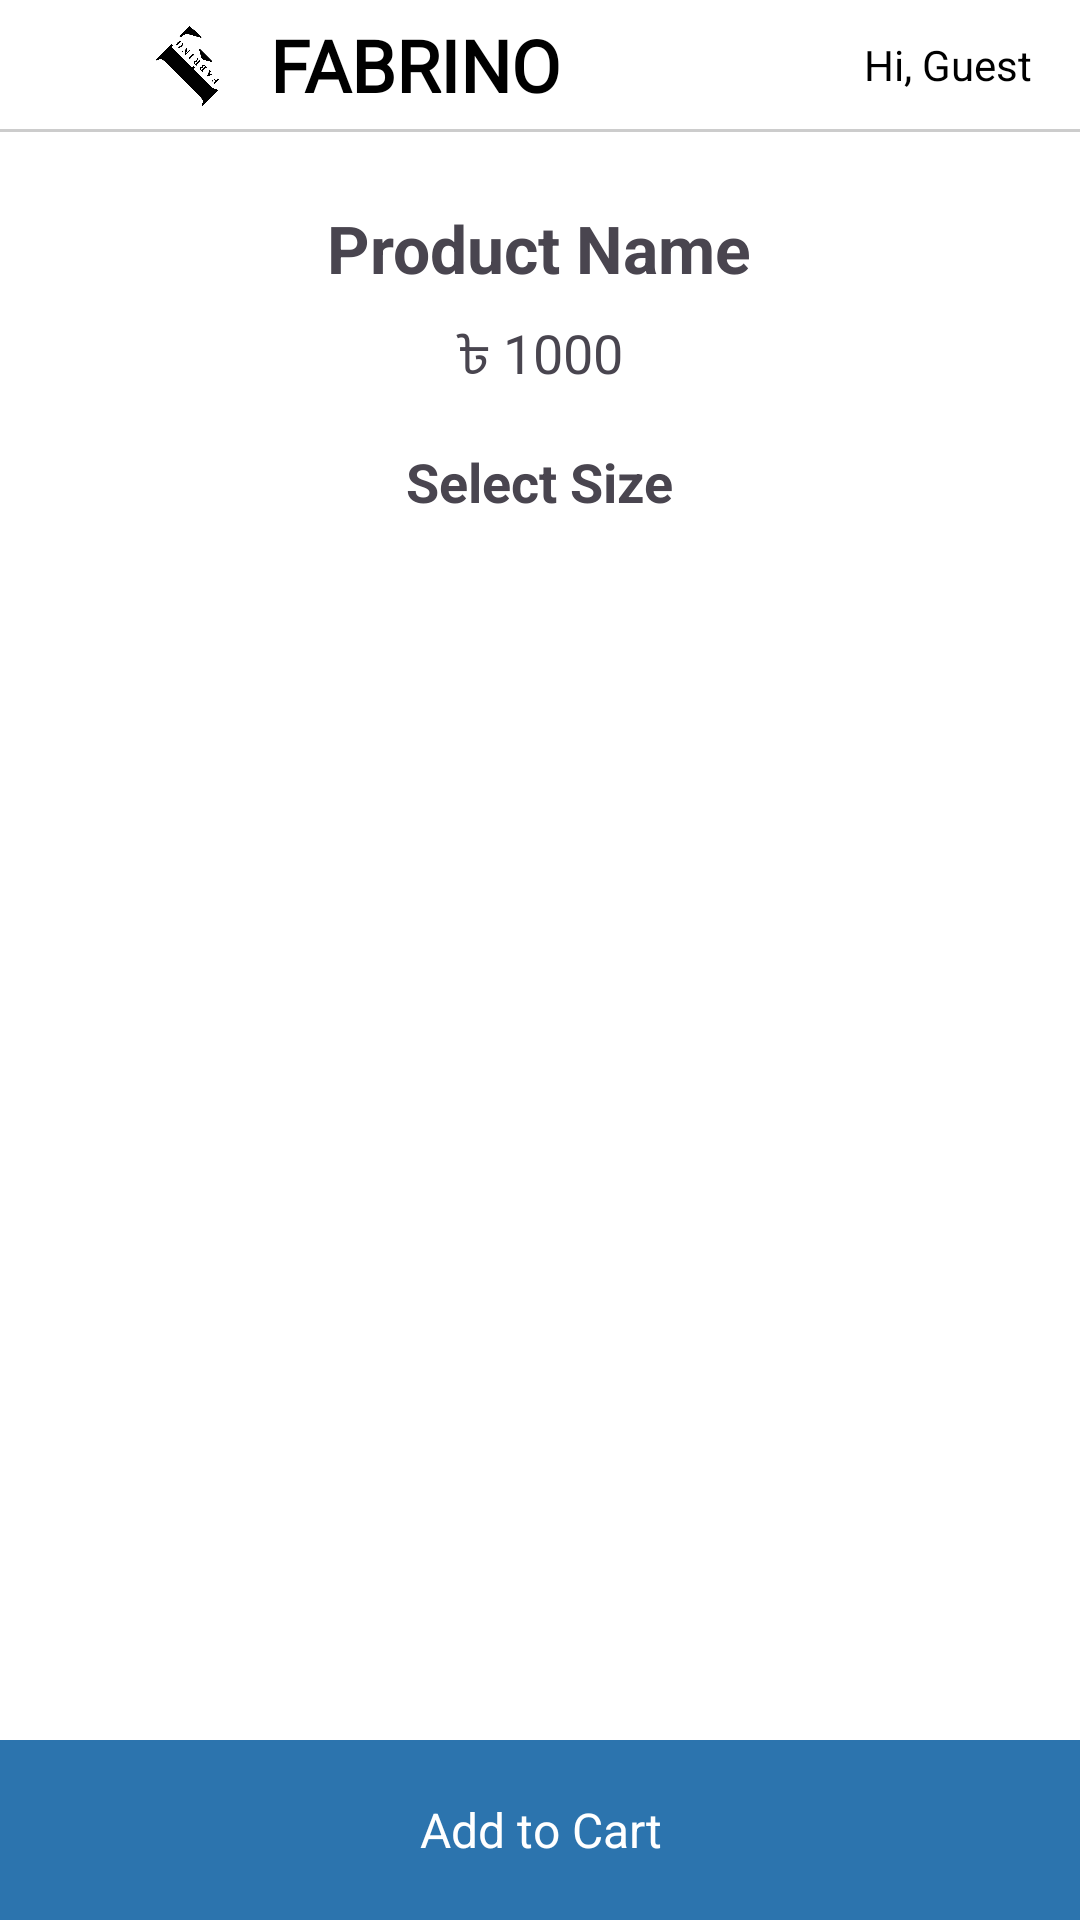

Android layout source for this screen:
<!-- AndroidManifest.xml: application theme Theme.FabrinoProject -->
<!-- res/layout/activity_product_detail.xml -->
<?xml version="1.0" encoding="utf-8"?>
<androidx.constraintlayout.widget.ConstraintLayout
    xmlns:android="http://schemas.android.com/apk/res/android"
    xmlns:app="http://schemas.android.com/apk/res-auto"
    android:layout_width="match_parent"
    android:layout_height="match_parent"
    android:background="#FFFFFF">

    <include
        android:id="@+id/productTopBar"
        layout="@layout/topbar_layout"
        app:layout_constraintTop_toTopOf="parent"
        app:layout_constraintStart_toStartOf="parent"
        app:layout_constraintEnd_toEndOf="parent" />


    <ScrollView
        android:layout_width="0dp"
        android:layout_height="0dp"
        app:layout_constraintBottom_toTopOf="@+id/bottomNavBar"
        app:layout_constraintEnd_toEndOf="parent"
        app:layout_constraintHorizontal_bias="0.0"
        app:layout_constraintStart_toStartOf="parent"
        app:layout_constraintTop_toBottomOf="@id/productTopBar"
        app:layout_constraintVertical_bias="1.0">

        <LinearLayout
            android:layout_width="match_parent"
            android:layout_height="wrap_content"
            android:gravity="center_horizontal"
            android:orientation="vertical"
            android:padding="8dp">

            <ImageView
                android:id="@+id/ivProductImage"
                android:layout_width="match_parent"
                android:layout_height="wrap_content"
                android:adjustViewBounds="true"
                android:scaleType="fitStart" />

            <TextView
                android:id="@+id/tvProductName"
                android:layout_width="wrap_content"
                android:layout_height="wrap_content"
                android:paddingTop="16dp"
                android:text="Product Name"
                android:textSize="22sp"
                android:textStyle="bold" />

            <TextView
                android:id="@+id/tvProductPrice"
                android:layout_width="wrap_content"
                android:layout_height="wrap_content"
                android:paddingTop="8dp"
                android:text="৳ 1000"
                android:textSize="18sp" />

            <TextView
                android:id="@+id/tvSelectSize"
                android:layout_width="wrap_content"
                android:layout_height="wrap_content"
                android:paddingTop="16dp"
                android:text="Select Size"
                android:textSize="18sp"
                android:textStyle="bold" />

            <LinearLayout
                android:id="@+id/sizeContainer"
                android:layout_width="match_parent"
                android:layout_height="wrap_content"
                android:layout_marginTop="8dp"
                android:gravity="center_horizontal"
                android:orientation="horizontal"
                android:paddingTop="8dp"></LinearLayout>

            <TextView
                android:id="@+id/tvDescription"
                android:layout_width="match_parent"
                android:layout_height="wrap_content"
                android:justificationMode="inter_word"
                android:paddingTop="16dp"
                android:textColor="#000000"
                android:textSize="16sp" />


        </LinearLayout>
    </ScrollView>

    <LinearLayout
        android:id="@+id/bottomNavBar"
        android:layout_width="match_parent"
        android:layout_height="60dp"
        android:orientation="horizontal"
        android:background="#F5F5F5"
        android:gravity="center_vertical"
        app:layout_constraintBottom_toBottomOf="parent"
        app:layout_constraintStart_toStartOf="parent"
        app:layout_constraintEnd_toEndOf="parent">


        <TextView
            android:id="@+id/navAddtoCart"
            android:layout_width="match_parent"
            android:layout_height="match_parent"
            android:background="#2C74AE"
            android:clickable="true"
            android:focusable="true"
            android:gravity="center"
            android:paddingStart="16dp"
            android:paddingEnd="16dp"
            android:text="Add to Cart"
            android:textColor="#FFFFFF"
            android:textSize="16sp" />

    </LinearLayout>


</androidx.constraintlayout.widget.ConstraintLayout>
<!-- res/layout/topbar_layout.xml (included above) -->
<?xml version="1.0" encoding="utf-8"?>
<LinearLayout
    xmlns:android="http://schemas.android.com/apk/res/android"
    xmlns:app="http://schemas.android.com/apk/res-auto"
    android:layout_width="match_parent"
    android:layout_height="wrap_content"
    android:orientation="vertical">

    <androidx.constraintlayout.widget.ConstraintLayout
        android:id="@+id/topBarLayout"
        android:layout_width="match_parent"
        android:layout_height="wrap_content"
        android:paddingStart="8dp"
        android:paddingTop="4dp"
        android:paddingEnd="8dp"
        android:paddingBottom="4dp">


        <ImageView
            android:id="@+id/ivHamburger"
            android:layout_width="35dp"
            android:layout_height="35dp"
            android:clickable="true"
            android:contentDescription="Navigation icon"
            app:layout_constraintBottom_toBottomOf="parent"
            app:layout_constraintStart_toStartOf="parent"
            app:layout_constraintTop_toTopOf="parent"
            app:srcCompat="@drawable/ic_menu" />

        <ImageView
            android:id="@+id/imageViewLogo"
            android:layout_width="34dp"
            android:layout_height="0dp"
            android:layout_marginStart="5dp"
            android:padding="4dp"
            android:rotation="315"
            app:layout_constraintBottom_toBottomOf="parent"
            app:layout_constraintStart_toEndOf="@id/ivHamburger"
            app:layout_constraintTop_toTopOf="parent"
            app:srcCompat="@drawable/fabrinologo" />

        <TextView
            android:id="@+id/textViewAppName"
            android:layout_width="0dp"
            android:layout_height="wrap_content"
            android:layout_marginStart="8dp"
            android:fontFamily="@font/aldrich"
            android:gravity="center_vertical"
            android:text="FABRINO"
            android:textColor="#000000"
            android:textSize="24sp"
            android:textStyle="bold"
            app:layout_constraintBottom_toBottomOf="parent"
            app:layout_constraintEnd_toStartOf="@id/userInfoLayout"
            app:layout_constraintStart_toEndOf="@id/imageViewLogo"
            app:layout_constraintTop_toTopOf="parent" />

        <LinearLayout
            android:id="@+id/userInfoLayout"
            android:layout_width="wrap_content"
            android:layout_height="wrap_content"
            android:gravity="center_vertical"
            android:orientation="horizontal"
            app:layout_constraintBottom_toBottomOf="parent"
            app:layout_constraintEnd_toEndOf="parent"
            app:layout_constraintTop_toTopOf="parent">

            <TextView
                android:id="@+id/textViewUser"
                android:layout_width="wrap_content"
                android:layout_height="wrap_content"
                android:paddingStart="8dp"
                android:paddingEnd="8dp"
                android:text="Hi, Guest"
                android:textColor="#000000" />

            <ImageView
                android:id="@+id/imageViewUser"
                android:layout_width="wrap_content"
                android:layout_height="wrap_content"
                app:srcCompat="@drawable/baseline_account_circle_24" />
        </LinearLayout>
    </androidx.constraintlayout.widget.ConstraintLayout>

    <View
        android:id="@+id/view3"
        android:layout_width="match_parent"
        android:layout_height="1dp"
        android:background="#CCCCCC"/>
</LinearLayout>
<!-- resources referenced by this layout -->
<resources>
  <!-- drawable fabrinologo: vector/xml drawable (drawable, 4694 chars, omitted) -->
  <style name="Theme.FabrinoProject" parent="Base.Theme.FabrinoProject" />
  <style name="Base.Theme.FabrinoProject" parent="Theme.Material3.DayNight.NoActionBar">
  
  
          
          <item name="android:statusBarColor">@android:color/white</item>
          <item name="android:windowLightStatusBar">true</item>
  
          
          <item name="android:navigationBarColor">@android:color/white</item>
          <item name="android:windowLightNavigationBar">true</item>
  
          
          <item name="android:windowBackground">@android:color/white</item>
      </style>
</resources>
